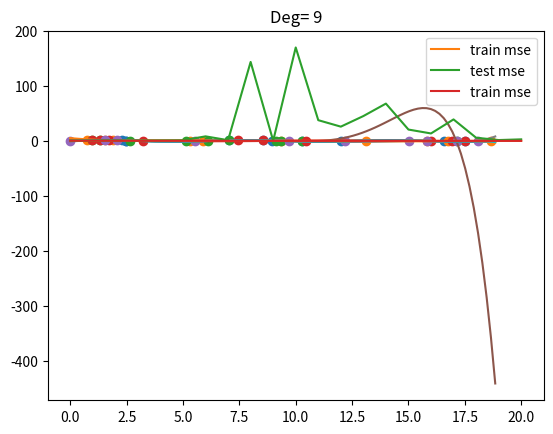

Recreate this plot in Python.
import numpy as np 
import matplotlib.pyplot as plt 

#Plot the sine function. We will be using it for overfitting
N = 100
X = np.linspace(0, 6*np.pi, N)
Y = np.sin(X)

plt.plot(X, Y)
plt.show()

#Make a plynomial of deg from the Input Matrix X
def make_poly(X, deg):
	n = len(X)
	dt= [np.ones(n)]
	for i in range(deg):
		dt.append(X**(i+1))
	dt = np.array(dt).T
	return dt

#Compute W
def fit(X, Y):
	return np.linalg.solve(X.T.dot(X), X.T.dot(Y))

def fit_and_display(X, Y, samples, deg):
	N = len(X)
	train_idx = np.random.choice(N, samples)
	X_train = X[train_idx]
	Y_train = Y[train_idx]


	X_train_poly = make_poly(X_train, deg)
	W = fit(X_train_poly, Y_train)

	X_poly = make_poly(X, deg)
	Yhat = X_poly.dot(W)
	plt.scatter(X_train, Y_train)
	plt.plot(X, Yhat)
	plt.plot(X, Y)
	plt.title("Deg= %d" %deg)
	plt.show()

def plot_train_vs_test_curves(X, Y, sample=20, max_deg=20):
    N = len(X)
    train_idx = np.random.choice(N, sample)
    Xtrain = X[train_idx]
    Ytrain = Y[train_idx]

    test_idx = [idx for idx in range(N) if idx not in train_idx]
    # test_idx = np.random.choice(N, sample)
    Xtest = X[test_idx]
    Ytest = Y[test_idx]

    mse_trains = []
    mse_tests = []
    for deg in range(max_deg+1):
        Xtrain_poly = make_poly(Xtrain, deg)
        w = fit(Xtrain_poly, Ytrain)
        Yhat_train = Xtrain_poly.dot(w)
        mse_train = get_mse(Ytrain, Yhat_train)

        Xtest_poly = make_poly(Xtest, deg)
        Yhat_test = Xtest_poly.dot(w)
        mse_test = get_mse(Ytest, Yhat_test)

        mse_trains.append(mse_train)
        mse_tests.append(mse_test)

    plt.plot(mse_trains, label="train mse")
    plt.plot(mse_tests, label="test mse")
    plt.legend()
    plt.show()

    plt.plot(mse_trains, label="train mse")
    plt.legend()
    plt.show()


for deg in (5, 6, 7, 8, 9):
    fit_and_display(X, Y, 10, deg)

def get_mse(Y, Yhat):
	d = Y - Yhat
	return d.dot(d)/len(d)
	
plot_train_vs_test_curves(X, Y)


